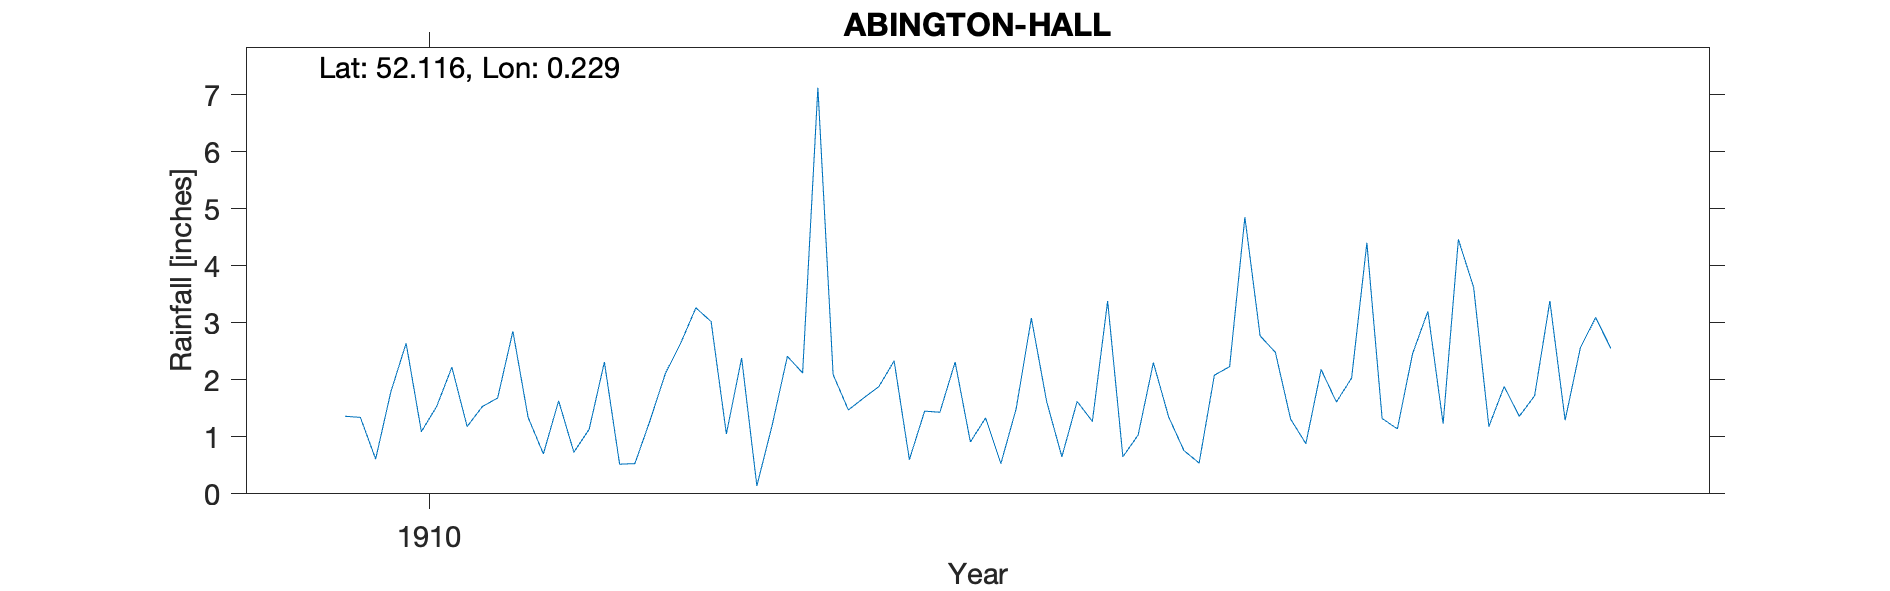

Source data for this figure (header and first rows):
ABINGTON-HALL, , , , , , , , , , 
Grid ref, TL527488, Long, 0.2288, Lat, 52.12, Elevation, 90, ft, , 
Station no, RR7269, , , , , , , , , 
, 1910, 1911, 1912, 1913, 1914, 1915, 1916, 1917, 1918, 1919
January, 1.36, 1.34, 3.02, 2.33, 1.62, 2.77, 1.23, , , 
February, 1.34, 0.7, 1.05, 0.6, 1.27, 2.48, 4.46, , , 
March, 0.61, 1.63, 2.38, 1.45, 3.38, 1.31, 3.62, , , 
April, 1.79, 0.73, 0.14, 1.43, 0.65, 0.88, 1.18, , , 
May, 2.64, 1.13, 1.2, 2.31, 1.03, 2.18, 1.88, , , 
June, 1.09, 2.31, 2.41, 0.91, 2.3, 1.61, 1.36, , , 
July, 1.53, 0.52, 2.12, 1.33, 1.35, 2.03, 1.72, , , 
August, 2.22, 0.53, 7.12, 0.53, 0.76, 4.4, 3.38, , , 
September, 1.18, 1.29, 2.09, 1.49, 0.54, 1.32, 1.29, , , 
October, 1.53, 2.11, 1.47, 3.08, 2.08, 1.14, 2.56, , , 
November, 1.68, 2.64, 1.68, 1.62, 2.23, 2.46, 3.09, , , 
December, 2.85, 3.26, 1.88, 0.65, 4.85, 3.2, 2.55, , , 
Total, 19.82, 18.19, 26.56, 17.73, 22.06, 25.78, 28.32, , , 
